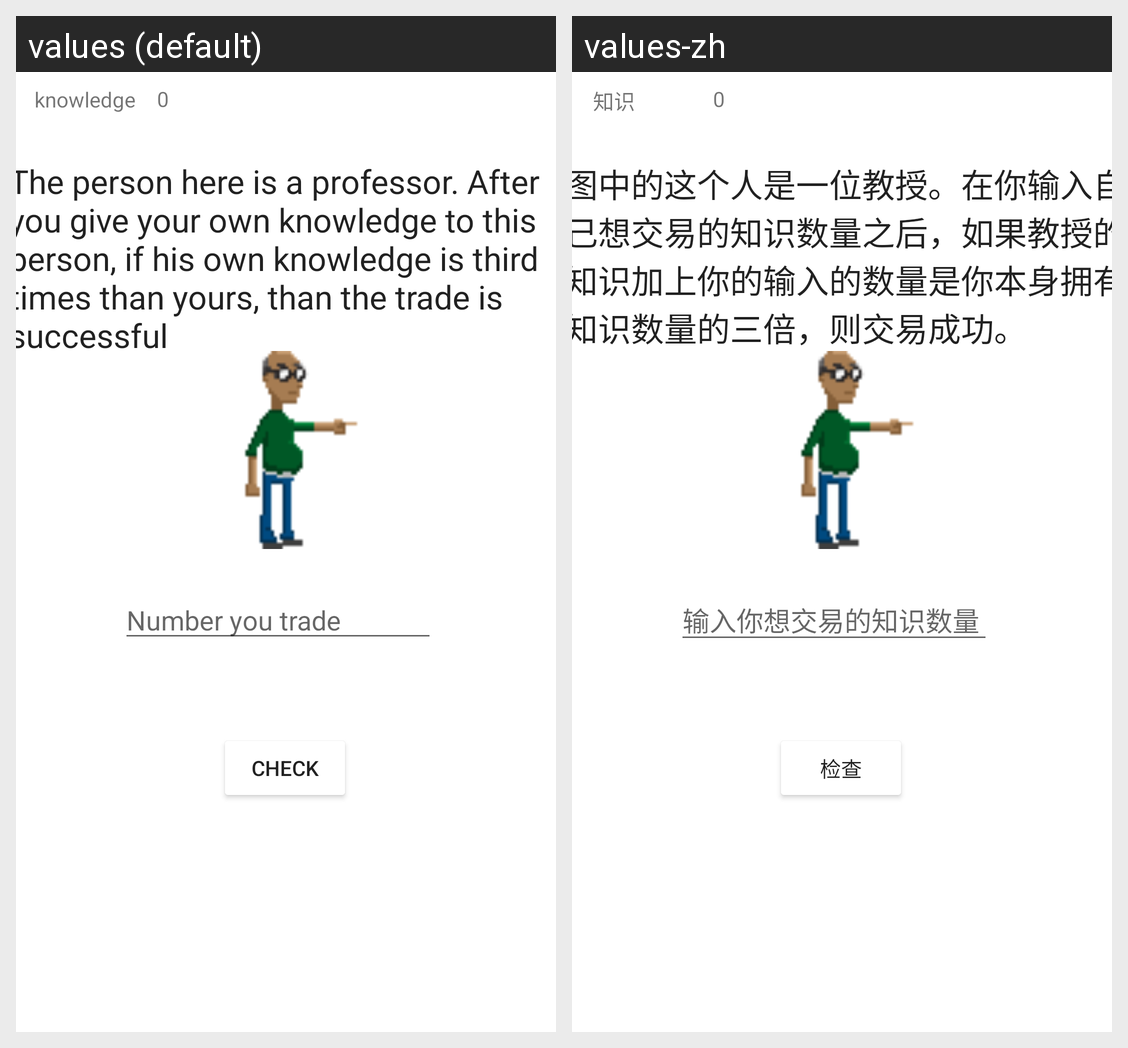

Strings drawn on this Android screen and how each of the app's shown locales translates them:
Android screen res/layout/activity_game_two_trade.xml rendered under 2 locales, left to right: values (default), values-zh. Device: Nexus 5 (rendered at 1080×1920; each locale shown at half size, 540×960, under a caption strip naming it); theme AppTheme.
Strings drawn on this screen, with the default value and each locale's value (text and hints the layout hard-codes, and strings that could not be matched under every locale, appear in the picture but are not listed):

game2_Knowledge
  values: knowledge
  values-zh: 知识

game2_bonus_check
  values: check
  values-zh: 检查

game2_num_you_trade
  values: Number you trade
  values-zh: 输入你想交易的知识数量

game2_prof_explanation
  values: The person here is a professor. After you give your own knowledge to this person, if his own knowledge is third times than yours, than the trade is successful
  values-zh: 图中的这个人是一位教授。在你输入自己想交易的知识数量之后，如果教授的知识加上你的输入的数量是你本身拥有知识数量的三倍，则交易成功。
